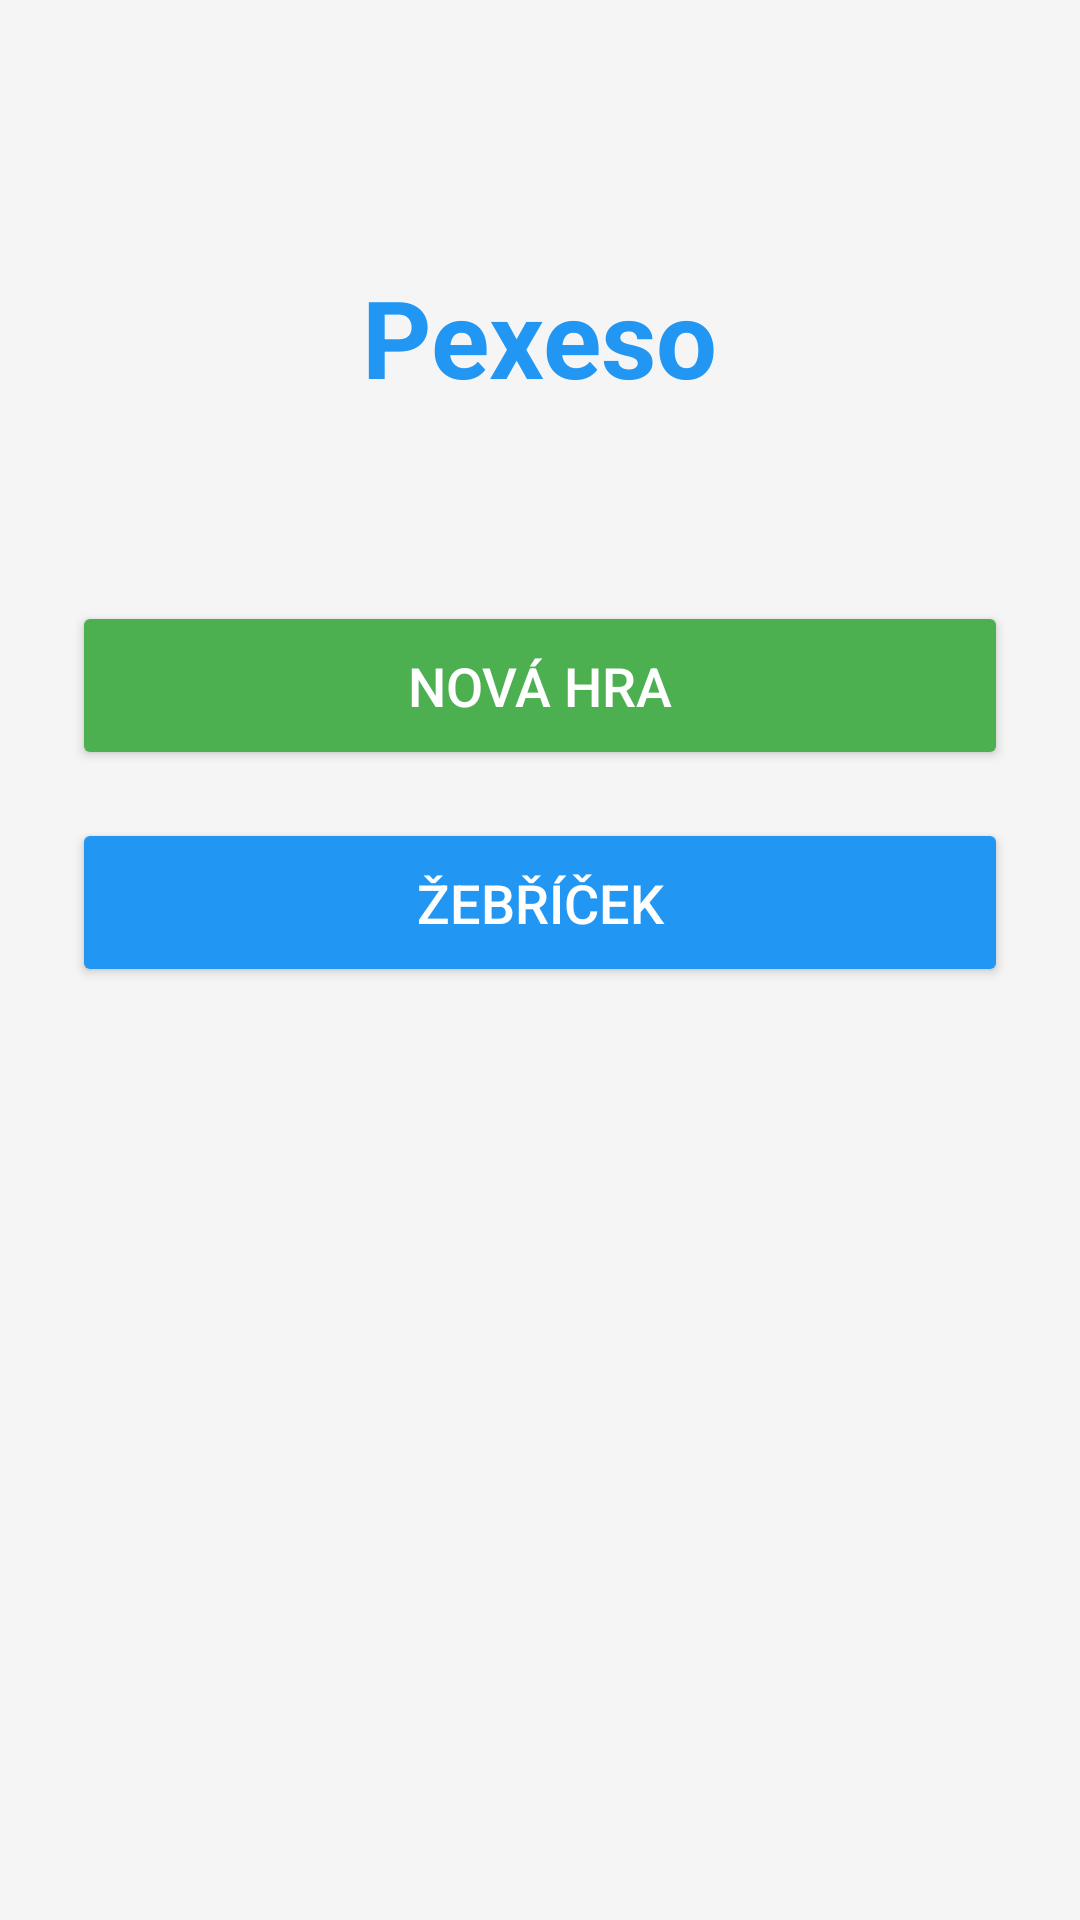

This screen was rendered from an Android layout file. Write that file and the resources it references.
<!-- AndroidManifest.xml: application theme Theme.JavaAndoridPexaso -->
<!-- res/layout/activity_menu.xml -->
<?xml version="1.0" encoding="utf-8"?>
<androidx.constraintlayout.widget.ConstraintLayout xmlns:android="http://schemas.android.com/apk/res/android"
    xmlns:app="http://schemas.android.com/apk/res-auto"
    xmlns:tools="http://schemas.android.com/tools"
    android:layout_width="match_parent"
    android:layout_height="match_parent"
    android:background="#F5F5F5"
    android:padding="24dp"
    tools:context=".MenuActivity">

    <TextView
        android:id="@+id/tvTitle"
        android:layout_width="wrap_content"
        android:layout_height="wrap_content"
        android:layout_marginTop="64dp"
        android:text="Pexeso"
        android:textColor="#2196F3"
        android:textSize="36sp"
        android:textStyle="bold"
        app:layout_constraintEnd_toEndOf="parent"
        app:layout_constraintStart_toStartOf="parent"
        app:layout_constraintTop_toTopOf="parent" />

    <Button
        android:id="@+id/btnStartGame"
        android:layout_width="0dp"
        android:layout_height="wrap_content"
        android:layout_marginTop="64dp"
        android:backgroundTint="#4CAF50"
        android:padding="16dp"
        android:text="Nová hra"
        android:textColor="@android:color/white"
        android:textSize="18sp"
        app:layout_constraintEnd_toEndOf="parent"
        app:layout_constraintStart_toStartOf="parent"
        app:layout_constraintTop_toBottomOf="@id/tvTitle" />

    <Button
        android:id="@+id/btnLeaderboard"
        android:layout_width="0dp"
        android:layout_height="wrap_content"
        android:layout_marginTop="16dp"
        android:backgroundTint="#2196F3"
        android:padding="16dp"
        android:text="Žebříček"
        android:textColor="@android:color/white"
        android:textSize="18sp"
        app:layout_constraintEnd_toEndOf="parent"
        app:layout_constraintStart_toStartOf="parent"
        app:layout_constraintTop_toBottomOf="@id/btnStartGame" />

</androidx.constraintlayout.widget.ConstraintLayout>
<!-- resources referenced by this layout -->
<resources>
  <style name="Theme.JavaAndoridPexaso" parent="Base.Theme.JavaAndoridPexaso" />
  <style name="Base.Theme.JavaAndoridPexaso" parent="Theme.Material3.DayNight.NoActionBar">
          
          
      </style>
</resources>
